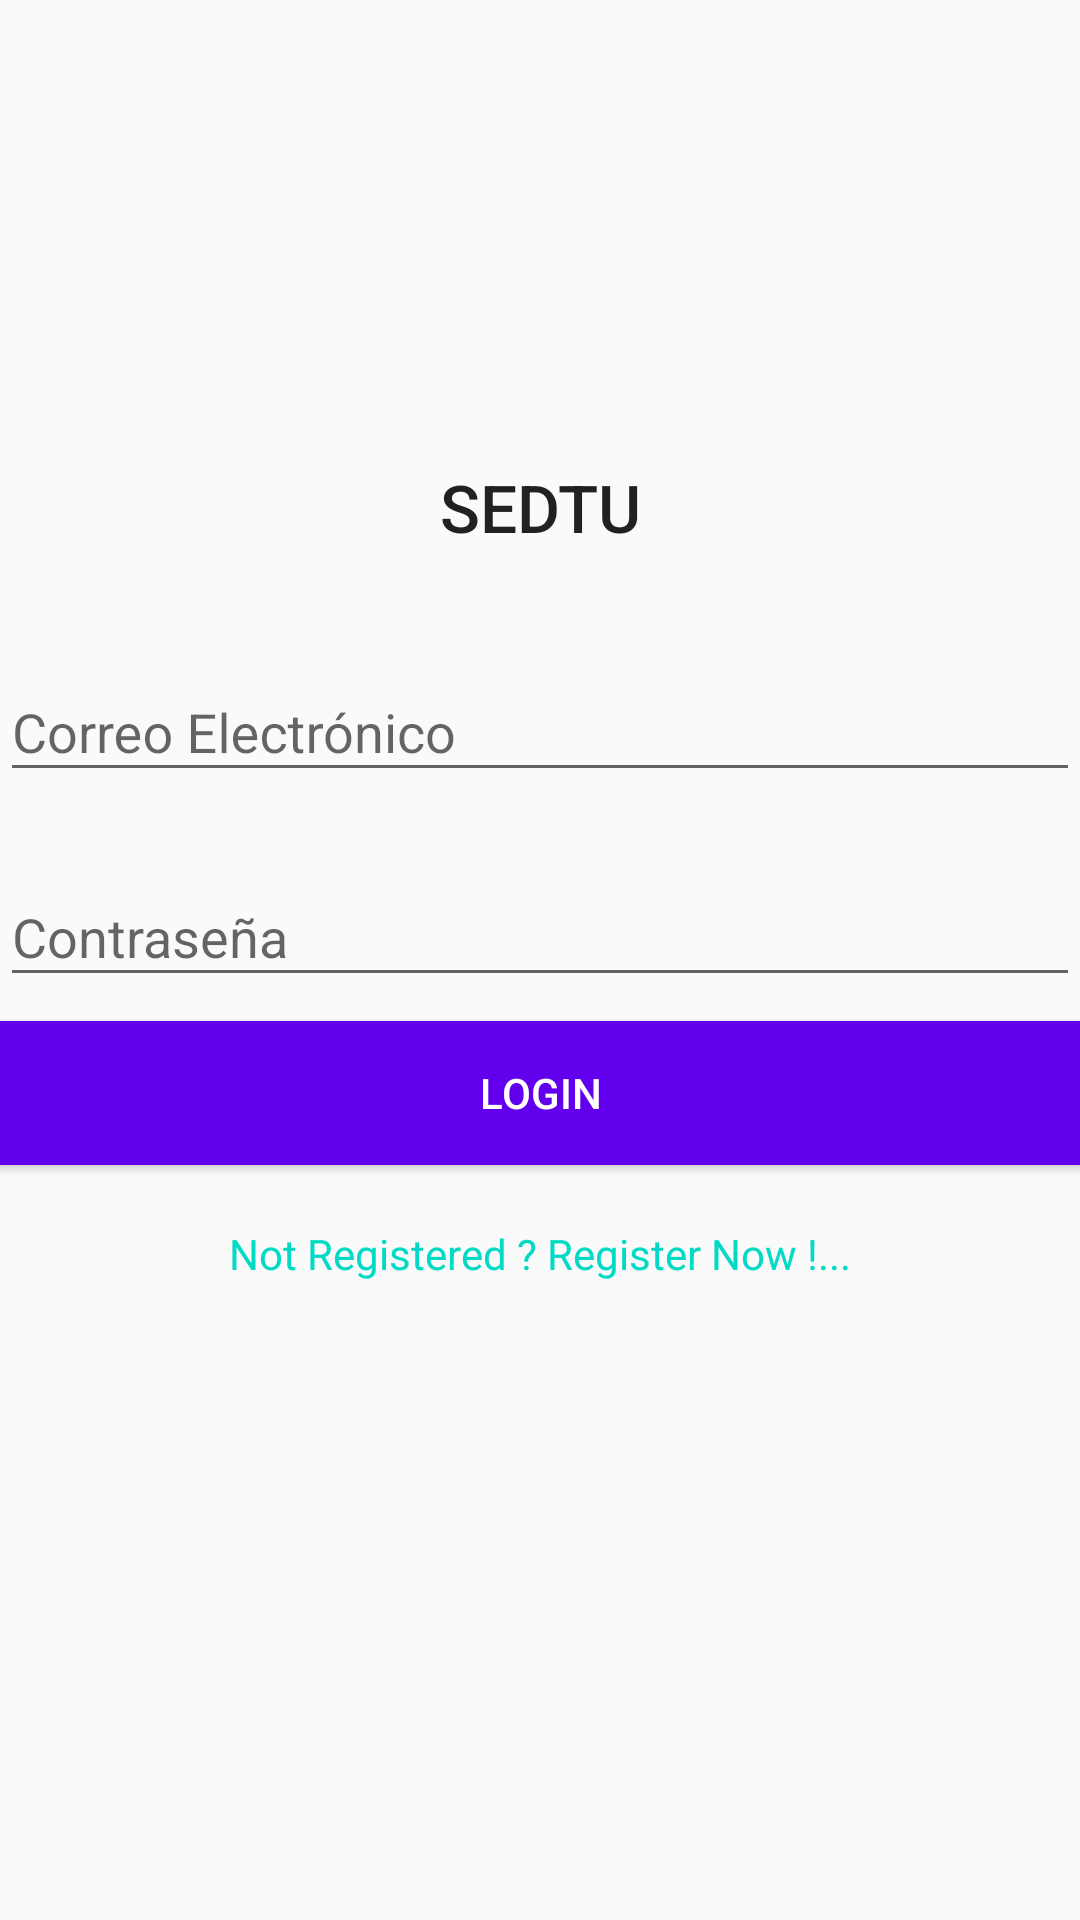

Produce the Android XML layout that renders to this screen, including the resource entries it uses.
<!-- AndroidManifest.xml: application theme AppTheme -->
<!-- res/layout/fragment_login.xml -->
<?xml version="1.0" encoding="utf-8"?>

<LinearLayout xmlns:android="http://schemas.android.com/apk/res/android"
    android:orientation="vertical"
    android:layout_marginLeft="40dp"
    android:layout_marginRight="40dp"
    android:gravity="center"
    android:layout_width="match_parent"
    android:layout_height="match_parent">

    <TextView
        android:text="@string/app_name"
        android:textSize="22sp"
        android:textAlignment="center"
        android:textAppearance="@style/Base.TextAppearance.AppCompat.Title"
        android:layout_marginBottom="20dp"
        android:layout_width="wrap_content"
        android:layout_height="wrap_content" />

    <android.support.design.widget.TextInputLayout
        android:layout_marginTop="8dp"
        android:layout_marginBottom="8dp"
        android:layout_width="match_parent"
        android:layout_height="wrap_content">

        <EditText
            android:hint="@string/correo"
            android:id="@+id/et_email"
            android:drawableRight="@drawable/ic_email"
            android:inputType="textEmailAddress"
            android:layout_width="match_parent"
            android:layout_height="wrap_content" />

    </android.support.design.widget.TextInputLayout>

    <android.support.design.widget.TextInputLayout
        android:layout_marginTop="8dp"
        android:layout_marginBottom="8dp"
        android:layout_width="match_parent"
        android:layout_height="wrap_content">

        <EditText
            android:hint="@string/password"
            android:id="@+id/et_password"
            android:drawableRight="@drawable/ic_key"
            android:inputType="textPassword"
            android:layout_width="match_parent"
            android:layout_height="wrap_content" />

    </android.support.design.widget.TextInputLayout>

    <android.support.v7.widget.AppCompatButton
        android:id="@+id/btn_login"
        android:text="Login"
        android:background="@color/colorPrimary"
        android:textColor="@android:color/white"
        android:layout_width="match_parent"
        android:layout_height="wrap_content"/>

    <TextView
        android:id="@+id/tv_register"
        android:layout_marginTop="20dp"
        android:textColor="@color/colorAccent"
        android:text="Not Registered ? Register Now !..."
        android:layout_width="wrap_content"
        android:layout_height="wrap_content" />


    <ProgressBar
        style="@style/Base.Widget.AppCompat.ProgressBar"
        android:id="@+id/progress"
        android:visibility="invisible"
        android:layout_marginTop="10dp"
        android:layout_width="match_parent"
        android:layout_height="wrap_content"
        android:indeterminate="true" />

</LinearLayout>
<!-- resources referenced by this layout -->
<resources>
  <string name="app_name">SEDTU</string>
  <string name="correo">Correo Electrónico</string>
  <string name="password">Contraseña</string>
  <style name="AppTheme" parent="Theme.AppCompat.Light.DarkActionBar">
          
          <item name="colorPrimary">@color/colorPrimary</item>
          <item name="colorPrimaryDark">@color/colorPrimaryDark</item>
          <item name="colorAccent">@color/colorAccent</item>
      </style>
  <!-- not gathered from this repository: default colours our renderer supplied (Android Studio template values) -->
  <color name="colorPrimary">#FF6200EE</color>
  <color name="colorPrimaryDark">#FF3700B3</color>
  <color name="colorAccent">#FF03DAC5</color>
</resources>
